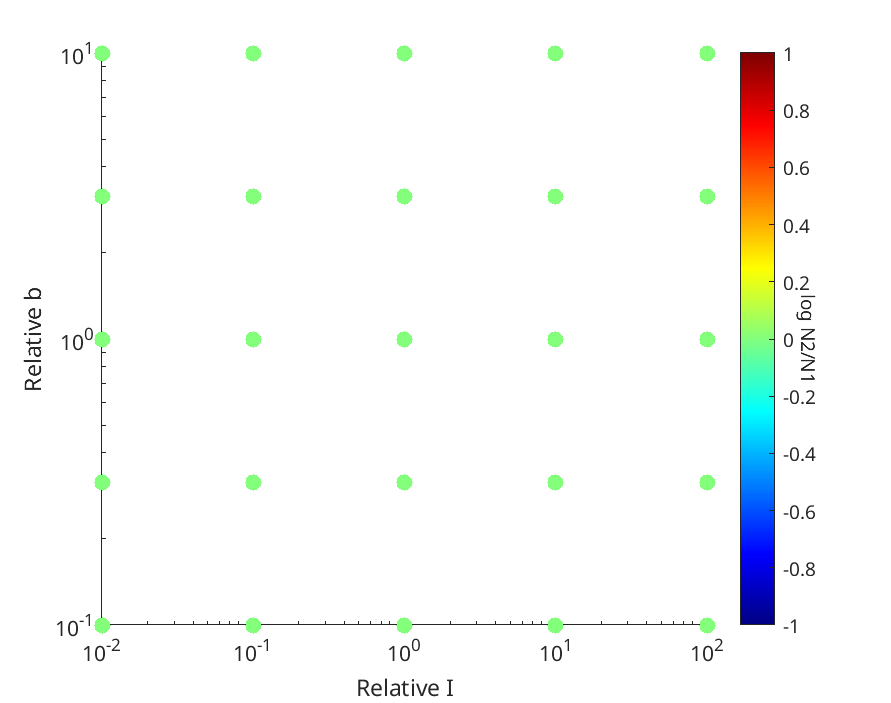

Values plotted in this chart, from the file beside it:
Cell_population, Cell2_population, relativecA, relativeI, Y, irate
5.9835e+15, 5.9835e+15, 100, 0.1, 1.229e+10, 1e-14
5.9835e+15, 5.9835e+15, 100, 1, 1.229e+10, 1e-14
5.9835e+15, 5.9835e+15, 100, 10, 1.229e+10, 1e-14
5.9835e+15, 5.9835e+15, 100, 3.162, 1.229e+10, 1e-14
5.9835e+15, 5.9835e+15, 100, 0.3162, 1.229e+10, 1e-14
5.9835e+15, 5.9835e+15, 10, 0.1, 1.229e+10, 1e-14
5.9835e+15, 5.9835e+15, 10, 1, 1.229e+10, 1e-14
5.9835e+15, 5.9835e+15, 10, 10, 1.229e+10, 1e-14
5.9835e+15, 5.9835e+15, 10, 3.162, 1.229e+10, 1e-14
5.9835e+15, 5.9835e+15, 10, 0.3162, 1.229e+10, 1e-14
5.9835e+15, 5.9835e+15, 1, 0.1, 1.229e+10, 1e-14
5.9835e+15, 5.9835e+15, 1, 1, 1.229e+10, 1e-14
5.9835e+15, 5.9835e+15, 1, 10, 1.229e+10, 1e-14
5.9835e+15, 5.9835e+15, 1, 3.162, 1.229e+10, 1e-14
5.9835e+15, 5.9835e+15, 1, 0.3162, 1.229e+10, 1e-14
5.9835e+15, 5.9835e+15, 0.1, 0.1, 1.229e+10, 1e-14
5.9835e+15, 5.9835e+15, 0.1, 1, 1.229e+10, 1e-14
5.9835e+15, 5.9835e+15, 0.1, 10, 1.229e+10, 1e-14
5.9835e+15, 5.9835e+15, 0.1, 3.162, 1.229e+10, 1e-14
5.9835e+15, 5.9835e+15, 0.1, 0.3162, 1.229e+10, 1e-14
5.9835e+15, 5.9835e+15, 0.01, 0.1, 1.229e+10, 1e-14
5.9835e+15, 5.9835e+15, 0.01, 1, 1.229e+10, 1e-14
5.9835e+15, 5.9835e+15, 0.01, 10, 1.229e+10, 1e-14
5.9835e+15, 5.9835e+15, 0.01, 3.162, 1.229e+10, 1e-14
5.9835e+15, 5.9835e+15, 0.01, 0.3162, 1.229e+10, 1e-14
